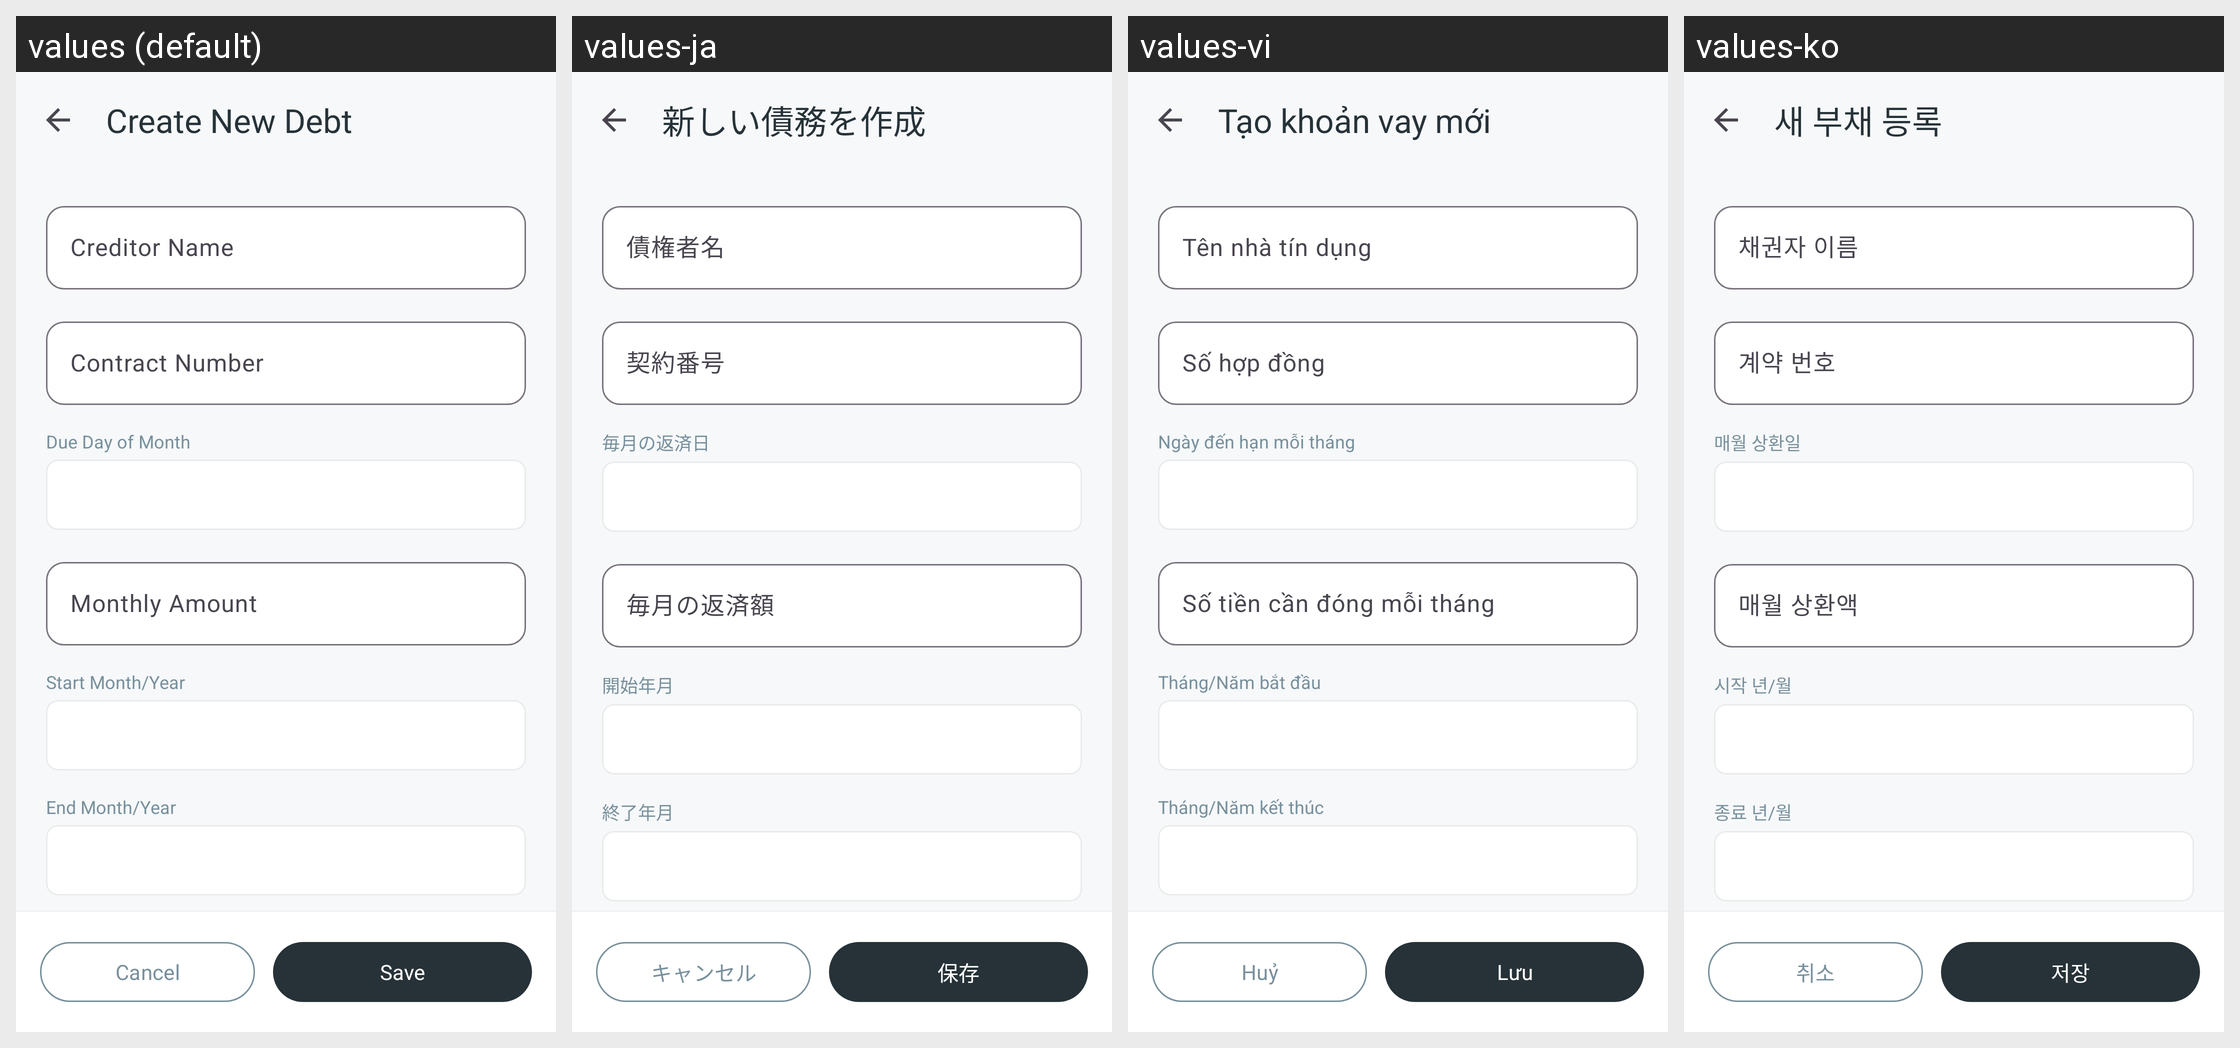

The Android screen above is rendered under several locales of the same app. Produce the string resources it draws, with the default and per-locale values.
Android screen res/layout/activity_create_edit_debt.xml rendered under 4 locales, left to right: values (default), values-ja, values-vi, values-ko. Device: Nexus 5 (rendered at 1080×1920; each locale shown at half size, 540×960, under a caption strip naming it); theme Theme.Debttracker.
Other locales in the repository, not shown: values-en, values-en-rGB, values-zh-rCN, values-zh-rTW.
Strings drawn on this screen, with the default value and each locale's value (text and hints the layout hard-codes, and strings that could not be matched under every locale, appear in the picture but are not listed):

create_debt
  values: Create New Debt
  values-ja: 新しい債務を作成
  values-vi: Tạo khoản vay mới
  values-ko: 새 부채 등록

creditor_name
  values: Creditor Name
  values-ja: 債権者名
  values-vi: Tên nhà tín dụng
  values-ko: 채권자 이름

contract_number
  values: Contract Number
  values-ja: 契約番号
  values-vi: Số hợp đồng
  values-ko: 계약 번호

due_day_of_month
  values: Due Day of Month
  values-ja: 毎月の返済日
  values-vi: Ngày đến hạn mỗi tháng
  values-ko: 매월 상환일

monthly_amount
  values: Monthly Amount
  values-ja: 毎月の返済額
  values-vi: Số tiền cần đóng mỗi tháng
  values-ko: 매월 상환액

start_month_year
  values: Start Month/Year
  values-ja: 開始年月
  values-vi: Tháng/Năm bắt đầu
  values-ko: 시작 년/월

end_month_year
  values: End Month/Year
  values-ja: 終了年月
  values-vi: Tháng/Năm kết thúc
  values-ko: 종료 년/월

cancel
  values: Cancel
  values-ja: キャンセル
  values-vi: Huỷ
  values-ko: 취소

save
  values: Save
  values-ja: 保存
  values-vi: Lưu
  values-ko: 저장
